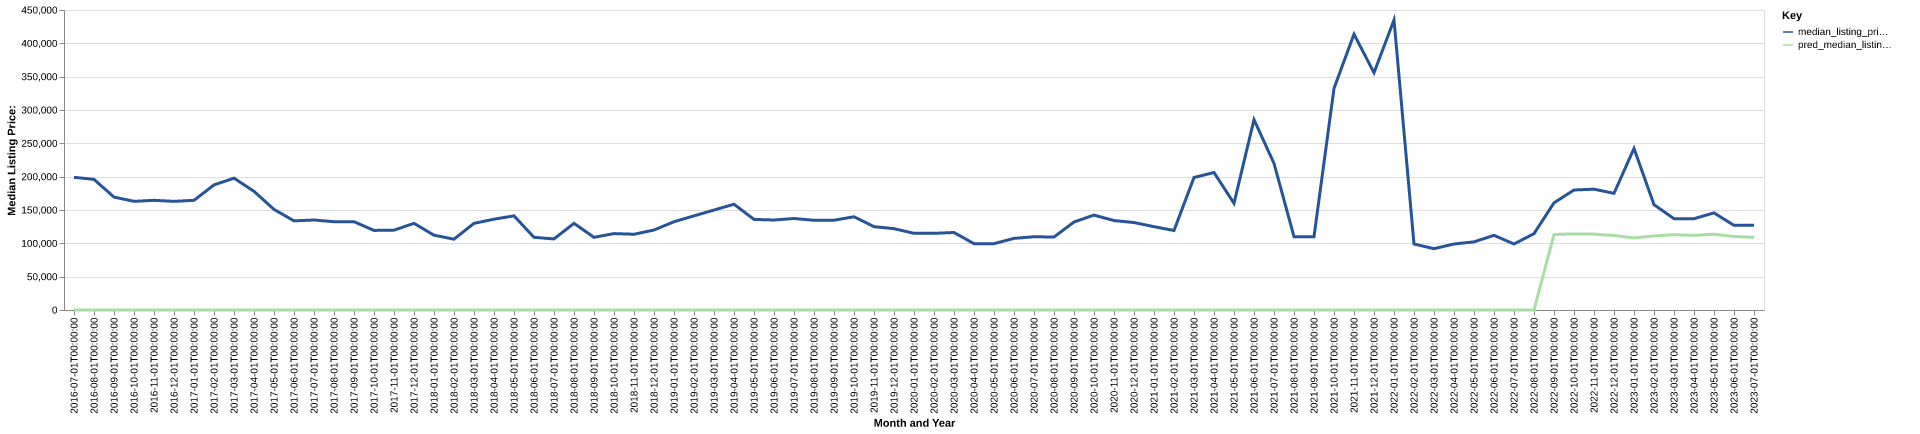

The table this chart was drawn from, first rows:
date, time_idx, median_listing_price, thirty_year_interest_rate_five, month, county_name, active_listing_count, median_days_on_market, pred_median_listing_price, month_year
2016-07-01, 0, 199000, 3.72, 7, amite, ms, 48.0, 144.0, 0, Jul-2016
2016-08-01, 1, 195925, 3.73, 8, amite, ms, 40.0, 134.0, 0, Aug-2016
2016-09-01, 2, 169375, 3.66, 9, amite, ms, 40.0, 127.0, 0, Sep-2016
2016-10-01, 3, 163000, 3.64, 10, amite, ms, 39.0, 129.0, 0, Oct-2016
2016-11-01, 4, 164500, 3.66, 11, amite, ms, 32.0, 134.0, 0, Nov-2016
2016-12-01, 5, 163000, 3.48, 12, amite, ms, 32.0, 128.0, 0, Dec-2016
2017-01-01, 6, 164500, 3.45, 1, amite, ms, 28.0, 122.0, 0, Jan-2017
2017-02-01, 7, 187625, 3.5, 2, amite, ms, 28.0, 107.0, 0, Feb-2017
2017-03-01, 8, 197750, 3.52, 3, amite, ms, 28.0, 78.0, 0, Mar-2017
2017-04-01, 9, 178000, 4.03, 4, amite, ms, 34.0, 84.0, 0, Apr-2017
2017-05-01, 10, 150875, 4.32, 5, amite, ms, 36.0, 82.0, 0, May-2017
2017-06-01, 11, 133725, 4.2, 6, amite, ms, 35.0, 78.0, 0, Jun-2017
2017-07-01, 12, 135000, 4.19, 7, amite, ms, 40.0, 88.0, 0, Jul-2017
2017-08-01, 13, 132450, 4.3, 8, amite, ms, 45.0, 81.0, 0, Aug-2017
2017-09-01, 14, 132450, 4.1, 9, amite, ms, 41.0, 101.0, 0, Sep-2017
2017-10-01, 15, 119375, 4.05, 10, amite, ms, 38.0, 115.0, 0, Oct-2017
2017-11-01, 16, 119750, 3.94, 11, amite, ms, 43.0, 116.0, 0, Nov-2017
2017-12-01, 17, 130000, 4.03, 12, amite, ms, 41.0, 110.0, 0, Dec-2017
2018-01-01, 18, 112175, 3.93, 1, amite, ms, 41.0, 107.0, 0, Jan-2018
2018-02-01, 19, 106225, 3.83, 2, amite, ms, 44.0, 101.0, 0, Feb-2018
2018-03-01, 20, 130000, 3.94, 3, amite, ms, 38.0, 107.0, 0, Mar-2018
2018-04-01, 21, 136200, 3.95, 4, amite, ms, 37.0, 95.0, 0, Apr-2018
2018-05-01, 22, 141225, 3.99, 5, amite, ms, 34.0, 113.0, 0, May-2018
2018-06-01, 23, 109000, 4.15, 6, amite, ms, 27.0, 129.0, 0, Jun-2018
2018-07-01, 24, 106625, 4.4, 7, amite, ms, 26.0, 117.0, 0, Jul-2018
2018-08-01, 25, 130000, 4.46, 8, amite, ms, 37.0, 107.0, 0, Aug-2018
2018-09-01, 26, 109000, 4.58, 9, amite, ms, 37.0, 75.0, 0, Sep-2018
2018-10-01, 27, 114625, 4.66, 10, amite, ms, 37.0, 83.0, 0, Oct-2018
2018-11-01, 28, 113625, 4.62, 11, amite, ms, 39.0, 100.0, 0, Nov-2018
2018-12-01, 29, 120000, 4.54, 12, amite, ms, 40.0, 119.0, 0, Dec-2018
2019-01-01, 30, 132375, 4.6, 1, amite, ms, 42.0, 136.0, 0, Jan-2019
2019-02-01, 31, 141225, 4.72, 2, amite, ms, 40.0, 138.0, 0, Feb-2019
2019-03-01, 32, 149950, 4.9, 3, amite, ms, 37.0, 129.0, 0, Mar-2019
2019-04-01, 33, 158675, 4.94, 4, amite, ms, 34.0, 94.0, 0, Apr-2019
2019-05-01, 34, 135875, 4.75, 5, amite, ms, 37.0, 83.0, 0, May-2019
2019-06-01, 35, 135000, 4.51, 6, amite, ms, 38.0, 106.0, 0, Jun-2019
2019-07-01, 36, 137225, 4.41, 7, amite, ms, 39.0, 133.0, 0, Jul-2019
2019-08-01, 37, 134568, 4.41, 8, amite, ms, 39.0, 146.0, 0, Aug-2019
2019-09-01, 38, 134670, 4.2, 9, amite, ms, 38.0, 155.0, 0, Sep-2019
2019-10-01, 39, 139875, 4.14, 10, amite, ms, 36.0, 160.0, 0, Oct-2019
2019-11-01, 40, 125000, 3.84, 11, amite, ms, 32.0, 152.0, 0, Nov-2019
2019-12-01, 41, 122000, 3.81, 12, amite, ms, 36.0, 136.0, 0, Dec-2019
2020-01-01, 42, 115000, 3.75, 1, amite, ms, 33.0, 164.0, 0, Jan-2020
2020-02-01, 43, 115000, 3.73, 2, amite, ms, 34.0, 184.0, 0, Feb-2020
2020-03-01, 44, 116250, 3.78, 3, amite, ms, 34.0, 129.0, 0, Mar-2020
2020-04-01, 45, 99500, 3.75, 4, amite, ms, 37.0, 112.0, 0, Apr-2020
2020-05-01, 46, 99500, 3.74, 5, amite, ms, 34.0, 117.0, 0, May-2020
2020-06-01, 47, 107450, 3.72, 6, amite, ms, 36.0, 102.0, 0, Jun-2020
2020-07-01, 48, 109900, 3.49, 7, amite, ms, 34.0, 110.0, 0, Jul-2020
2020-08-01, 49, 109450, 3.65, 8, amite, ms, 37.0, 84.0, 0, Aug-2020
2020-09-01, 50, 132000, 3.33, 9, amite, ms, 36.0, 98.0, 0, Sep-2020
2020-10-01, 51, 142375, 3.28, 10, amite, ms, 31.0, 107.0, 0, Oct-2020
2020-11-01, 52, 134188, 3.21, 11, amite, ms, 28.0, 119.0, 0, Nov-2020
2020-12-01, 53, 131188, 3.07, 12, amite, ms, 29.0, 133.0, 0, Dec-2020
2021-01-01, 54, 125000, 2.99, 1, amite, ms, 26.0, 129.0, 0, Jan-2021
2021-02-01, 55, 119250, 2.93, 2, amite, ms, 20.0, 152.0, 0, Feb-2021
2021-03-01, 56, 198750, 2.88, 3, amite, ms, 18.0, 122.0, 0, Mar-2021
2021-04-01, 57, 206249, 2.84, 4, amite, ms, 18.0, 68.0, 0, Apr-2021
2021-05-01, 58, 160000, 2.71, 5, amite, ms, 16.0, 60.0, 0, May-2021
2021-06-01, 59, 285500, 2.79, 6, amite, ms, 13.0, 67.0, 0, Jun-2021
... 25 more rows
